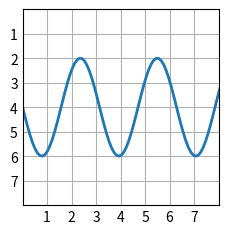

This figure's Python source:
import matplotlib.pyplot as plt
import numpy as np

plt.style.use('_mpl-gallery')

x=np.linspace(0,10,100)
y =4+2*np.sin(2*x)

fig,ax=plt.subplots()

ax.plot(x,y,linewidth=2.0)

ax.set(xlim=(0,8),xticks=np.arange(1,8),
       ylim=(8,0),yticks=np.arange(1,8))

plt.show()